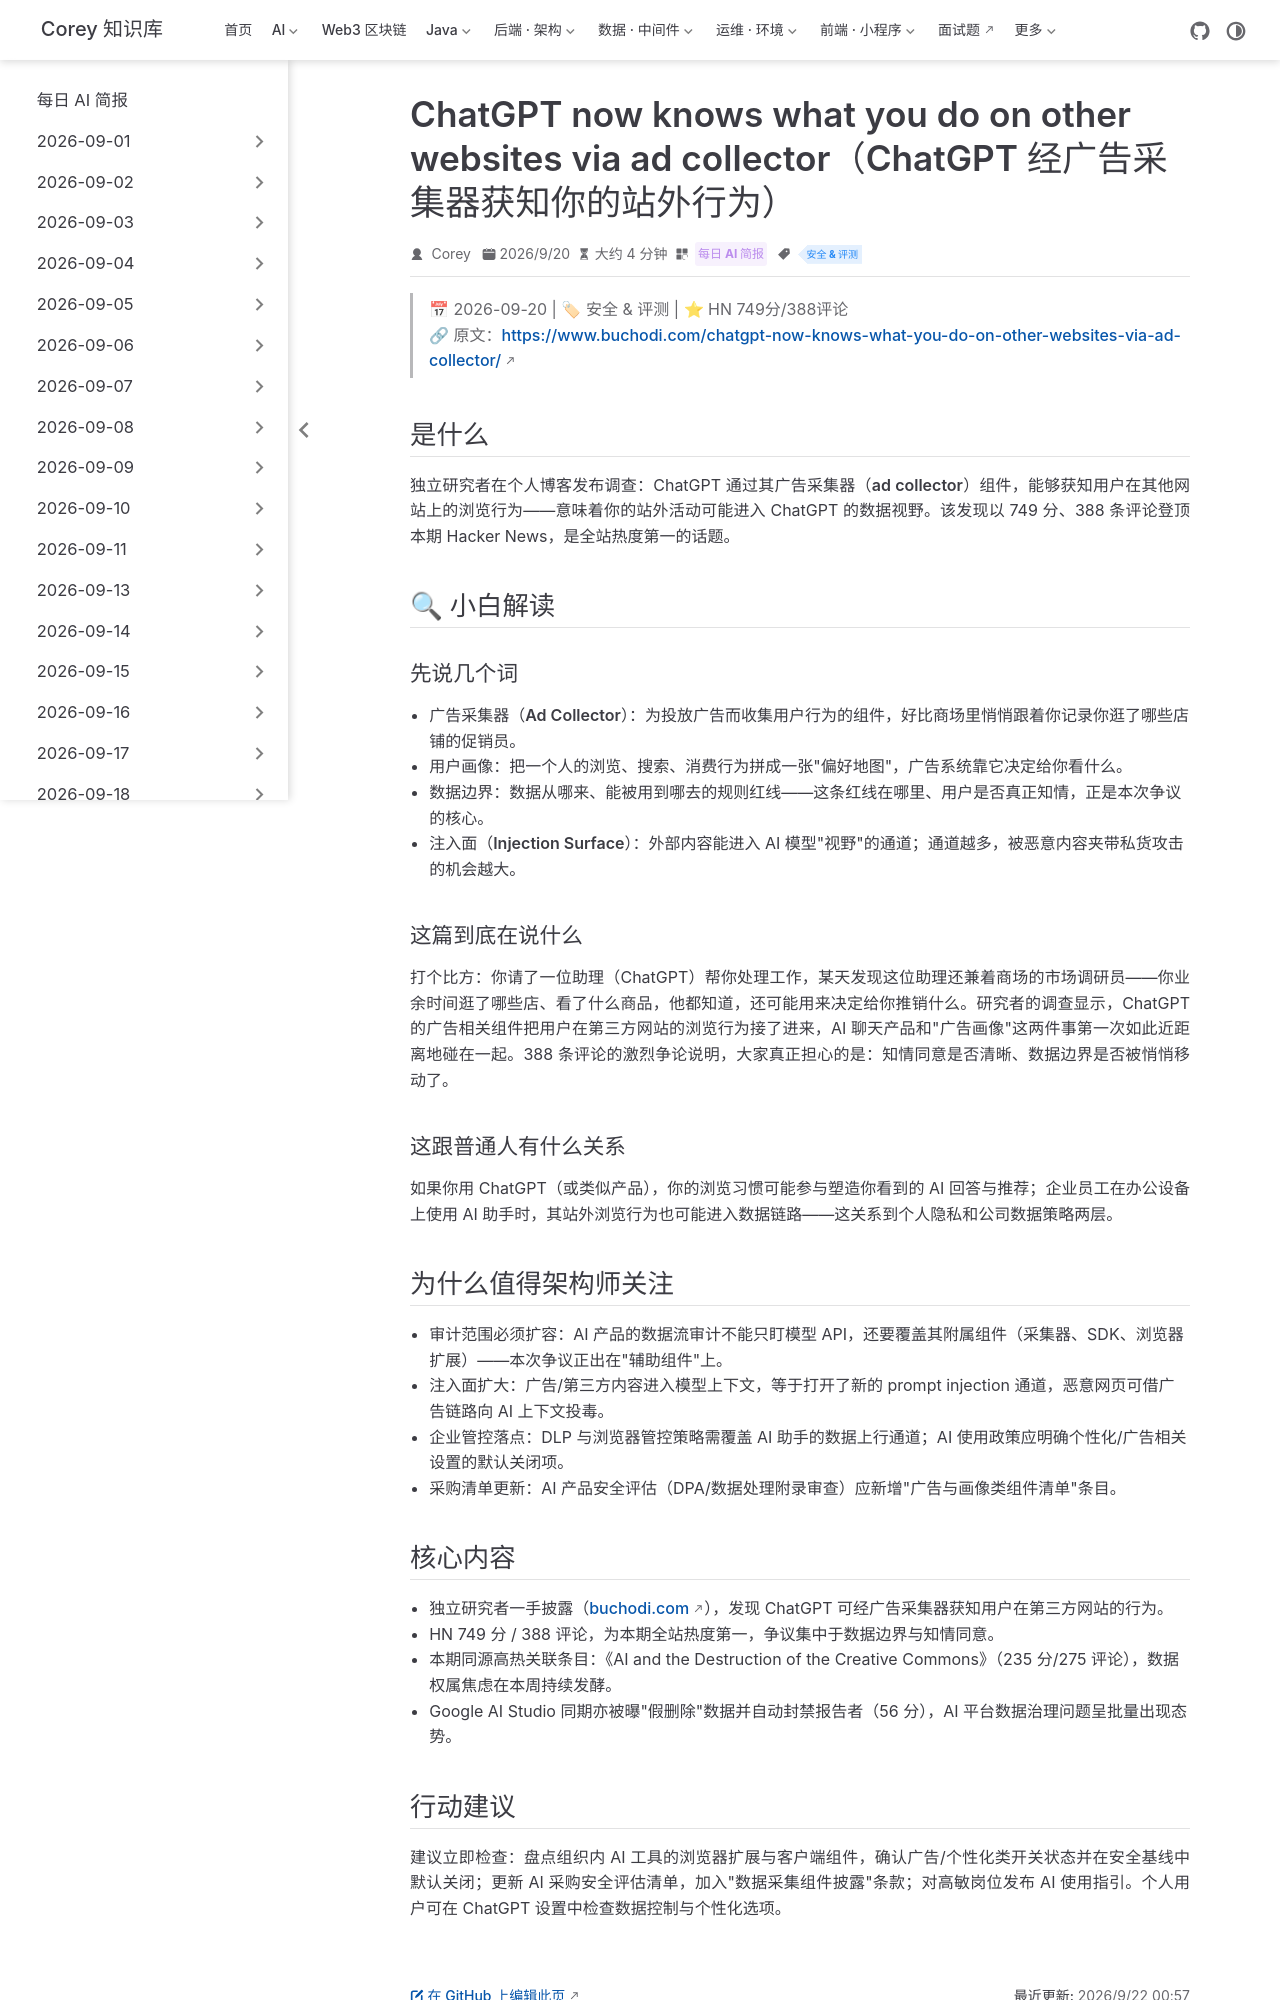

repository: code-corey/code-corey.github.io · page: News/2026-09-22/09-chatgpt-ad-collector.html · generator: jekyll

---
title: "ChatGPT now knows what you do on other websites via ad collector（ChatGPT 经广告采集器获知你的站外行为）"
shortTitle: "ChatGPT 广告采集器争议"
sidebarGroup: "2026-09-22"
order: 9
date: 2026-09-20
category:
  - "每日 AI 简报"
tag:
  - "安全 & 评测"
description: "独立研究者披露 ChatGPT 的广告采集器可获知用户在第三方网站的浏览行为，登顶 HN（749 分/388 评论）。AI 产品的数据边界与采集组件审计成为企业安全新议题。"
---

# ChatGPT now knows what you do on other websites via ad collector（ChatGPT 经广告采集器获知你的站外行为）

> 📅 2026-09-20 | 🏷 安全 & 评测 | ⭐ HN 749分/388评论
> 🔗 原文：https://www.buchodi.com/chatgpt-now-knows-what-you-do-on-other-websites-via-ad-collector/

## 是什么

独立研究者在个人博客发布调查：ChatGPT 通过其**广告采集器（ad collector）**组件，能够获知用户在其他网站上的浏览行为——意味着你的站外活动可能进入 ChatGPT 的数据视野。该发现以 749 分、388 条评论登顶本期 Hacker News，是全站热度第一的话题。

## 🔍 小白解读

### 先说几个词

- **广告采集器（Ad Collector）**：为投放广告而收集用户行为的组件，好比商场里悄悄跟着你记录你逛了哪些店铺的促销员。
- **用户画像**：把一个人的浏览、搜索、消费行为拼成一张"偏好地图"，广告系统靠它决定给你看什么。
- **数据边界**：数据从哪来、能被用到哪去的规则红线——这条红线在哪里、用户是否真正知情，正是本次争议的核心。
- **注入面（Injection Surface）**：外部内容能进入 AI 模型"视野"的通道；通道越多，被恶意内容夹带私货攻击的机会越大。

### 这篇到底在说什么

打个比方：你请了一位助理（ChatGPT）帮你处理工作，某天发现这位助理还兼着商场的市场调研员——你业余时间逛了哪些店、看了什么商品，他都知道，还可能用来决定给你推销什么。研究者的调查显示，ChatGPT 的广告相关组件把用户在第三方网站的浏览行为接了进来，AI 聊天产品和"广告画像"这两件事第一次如此近距离地碰在一起。388 条评论的激烈争论说明，大家真正担心的是：**知情同意是否清晰、数据边界是否被悄悄移动了**。

### 这跟普通人有什么关系

如果你用 ChatGPT（或类似产品），你的浏览习惯可能参与塑造你看到的 AI 回答与推荐；企业员工在办公设备上使用 AI 助手时，其站外浏览行为也可能进入数据链路——这关系到个人隐私和公司数据策略两层。

## 为什么值得架构师关注

- **审计范围必须扩容**：AI 产品的数据流审计不能只盯模型 API，还要覆盖其附属组件（采集器、SDK、浏览器扩展）——本次争议正出在"辅助组件"上。
- **注入面扩大**：广告/第三方内容进入模型上下文，等于打开了新的 prompt injection 通道，恶意网页可借广告链路向 AI 上下文投毒。
- **企业管控落点**：DLP 与浏览器管控策略需覆盖 AI 助手的数据上行通道；AI 使用政策应明确个性化/广告相关设置的默认关闭项。
- **采购清单更新**：AI 产品安全评估（DPA/数据处理附录审查）应新增"广告与画像类组件清单"条目。
